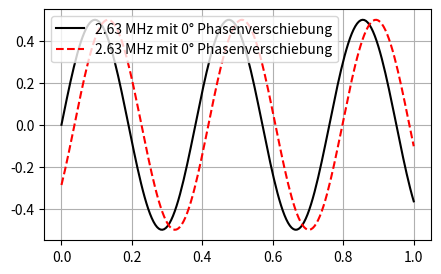

This chart was generated by the following Python code: (Note: this script raises an exception after producing the figure.)
import numpy as np
import matplotlib.pyplot as plt


def createPlot(ax):
    """
    Plottet den Graphen, wie in der Datei graph.png.
    Es werden für jede der beiden Kurven 200 Wertepaare erzeugt.
    Beide Signale haben eine Frequenz von 2.63 MHz und eine Amplitude von 0.5mV.
    Die Linienbreite des "0°-Plots" beträgt 2. Die des anderen Plots ist 1

    WICHTIG für den Test. Als erstes den 0°-Plot ausführen!

    Schauen Sie sich für den Plot folgende Funktionen an:

    Für die Achsbeschriftungen, Legende und den Titel
    https://matplotlib.org/3.2.1/api/axes_api.html#axis-labels-title-and-legend

    Für Achscallierung und Limits
    https://matplotlib.org/3.2.1/api/axes_api.html#axis-limits-and-direction

    Für das Plotten der Funktionen
    https://matplotlib.org/3.2.1/api/_as_gen/matplotlib.pyplot.plot.html?highlight=plot#matplotlib.pyplot.plot
    Hierbei insbesondere die Parameter color, ls, lw und label

    :param ax: Achs-Objekt. Sie können hiermit z. B. ax.plot(...) usw. ausführen.
    :return: None
    """

    phi1_deg = 0
    phi2_deg = -35
    phi1 = phi1_deg / 180 * np.pi
    phi2 = phi2_deg / 180 * np.pi
    f = 2.63e6
    a = 0.5
    t = np.linspace(0, 1e-6, 200)

    y1 = a * np.sin(2 * np.pi * f * t + phi1)
    y2 = a * np.sin(2 * np.pi * f * t + phi2)

    ax.plot(t * 1e6, y1, color='k',
            label='{:.2f} MHz mit 0° Phasenverschiebung'.format(f / 1e6, phi1_deg),
            ls='-')
    ax.plot(t * 1e6, y2, color='r',
            label='{:.2f} MHz mit 0° Phasenverschiebung'.format(f / 1e6, phi2_deg),
            ls='--')
    ax.legend(loc='upper left')
    ax.grid()
    ax.set.title('Zwei versetzt Sinussignale')
    ax.set_ylim([-1.5, 2.0])
    ax.set_ylabel('Amplitude in mV')
    ax.set_xlabel('Zeit in us')



if __name__ == '__main__':
    fig = plt.figure(figsize=(5, 3))
    ax = fig.gca()
    createPlot(ax)

    plt.tight_layout()
    plt.savefig('mygraph.png')

    plt.show()
